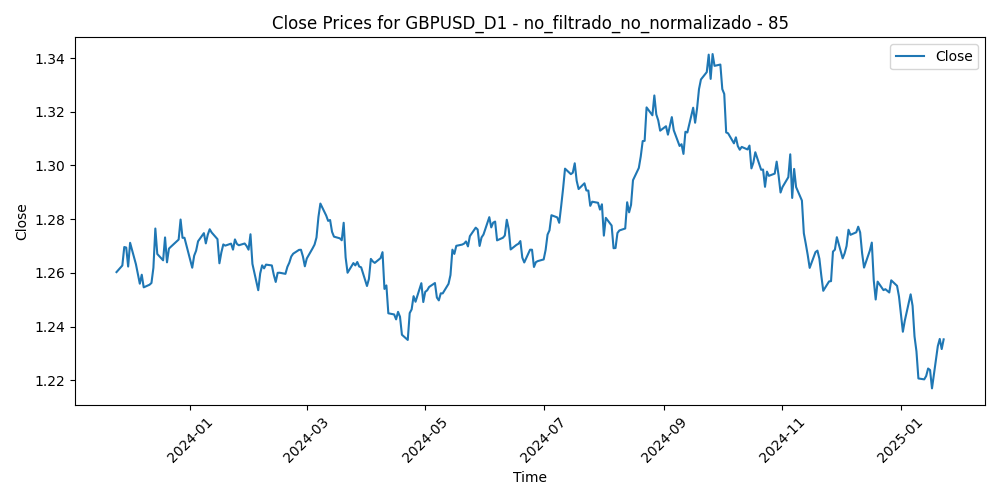

The table this chart was drawn from, first rows:
Time, Close, Volume, diferencia_media_85
2023-11-24, 1.26, 46534, -0.0182
2023-11-27, 1.263, 51898, -0.02091
2023-11-28, 1.27, 60437, -0.02789
2023-11-29, 1.269, 64160, -0.0277
2023-11-30, 1.262, 67620, -0.02073
2023-12-01, 1.271, 66533, -0.02963
2023-12-04, 1.263, 69499, -0.02181
2023-12-05, 1.26, 66489, -0.0183
2023-12-06, 1.256, 58252, -0.01492
2023-12-07, 1.259, 67909, -0.01838
2023-12-08, 1.255, 70877, -0.01385
2023-12-11, 1.256, 52648, -0.01497
2023-12-12, 1.256, 56790, -0.0158
2023-12-13, 1.262, 64263, -0.02157
2023-12-14, 1.277, 86183, -0.0362
2023-12-15, 1.267, 72269, -0.02678
2023-12-18, 1.265, 59952, -0.02455
2023-12-19, 1.273, 60433, -0.03308
2023-12-20, 1.264, 62461, -0.0239
2023-12-21, 1.269, 68207, -0.02891
2023-12-22, 1.27, 70585, -0.02946
2023-12-26, 1.272, 43600, -0.03199
2023-12-27, 1.28, 49854, -0.03928
2023-12-28, 1.273, 56470, -0.03245
2023-12-29, 1.273, 60689, -0.0324
2024-01-02, 1.262, 68455, -0.0212
2024-01-03, 1.266, 74155, -0.02565
2024-01-04, 1.268, 66586, -0.02737
2024-01-05, 1.272, 78007, -0.03062
2024-01-08, 1.275, 66390, -0.03334
2024-01-09, 1.271, 68175, -0.02922
2024-01-10, 1.274, 62074, -0.03218
2024-01-11, 1.276, 90533, -0.03391
2024-01-12, 1.275, 82024, -0.03239
2024-01-15, 1.273, 54101, -0.02954
2024-01-16, 1.264, 92310, -0.02025
2024-01-17, 1.268, 89211, -0.02395
2024-01-18, 1.271, 85327, -0.02656
2024-01-19, 1.27, 69971, -0.02569
2024-01-22, 1.271, 61339, -0.02595
2024-01-23, 1.269, 63972, -0.02318
2024-01-24, 1.272, 72870, -0.02639
2024-01-25, 1.271, 72093, -0.02407
2024-01-26, 1.27, 62153, -0.02289
2024-01-29, 1.271, 61337, -0.02296
2024-01-30, 1.27, 62751, -0.02143
2024-01-31, 1.269, 90813, -0.01936
2024-02-01, 1.274, 88275, -0.02432
2024-02-02, 1.263, 75858, -0.01269
2024-02-05, 1.254, 71012, -0.002491
2024-02-06, 1.26, 68969, -0.008297
2024-02-07, 1.263, 64729, -0.01087
2024-02-08, 1.262, 63993, -0.009348
2024-02-09, 1.263, 58210, -0.01037
2024-02-12, 1.263, 48466, -0.009532
2024-02-13, 1.259, 66297, -0.005508
2024-02-14, 1.257, 67468, -0.002437
2024-02-15, 1.26, 61602, -0.005346
2024-02-16, 1.26, 63620, -0.004845
2024-02-19, 1.26, 43786, -0.003892
... 241 more rows
